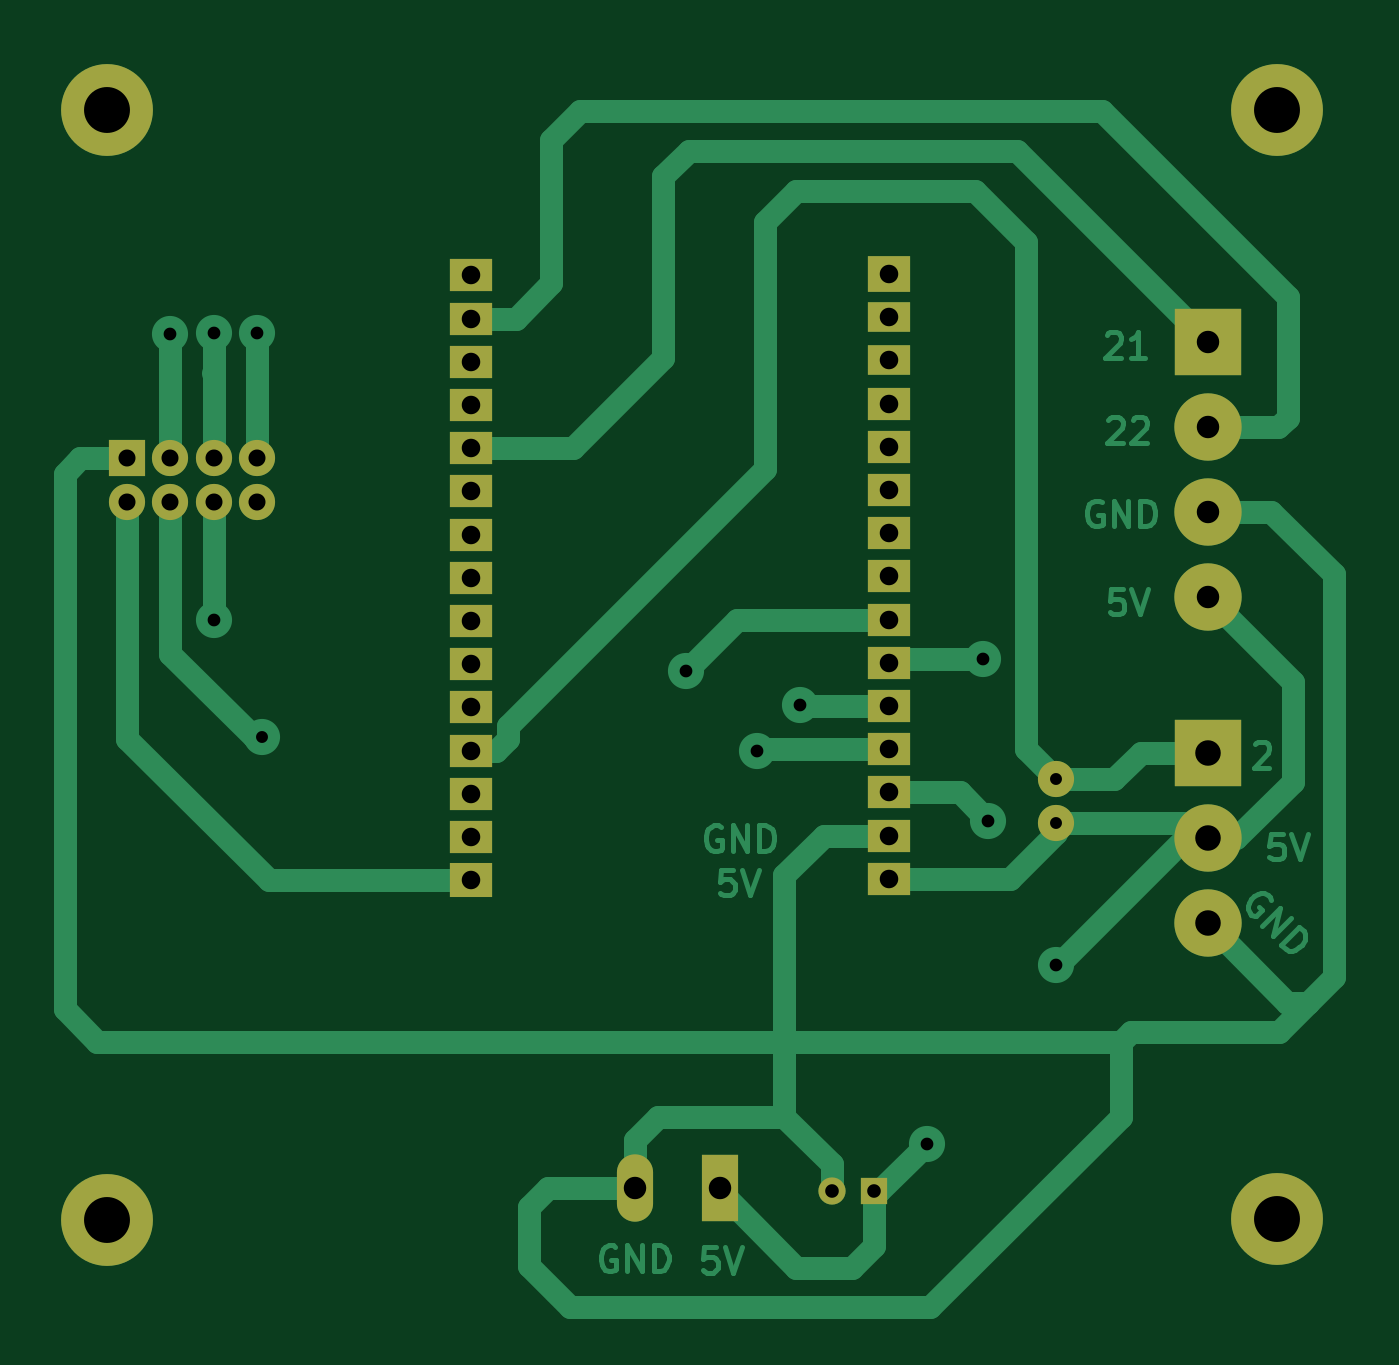
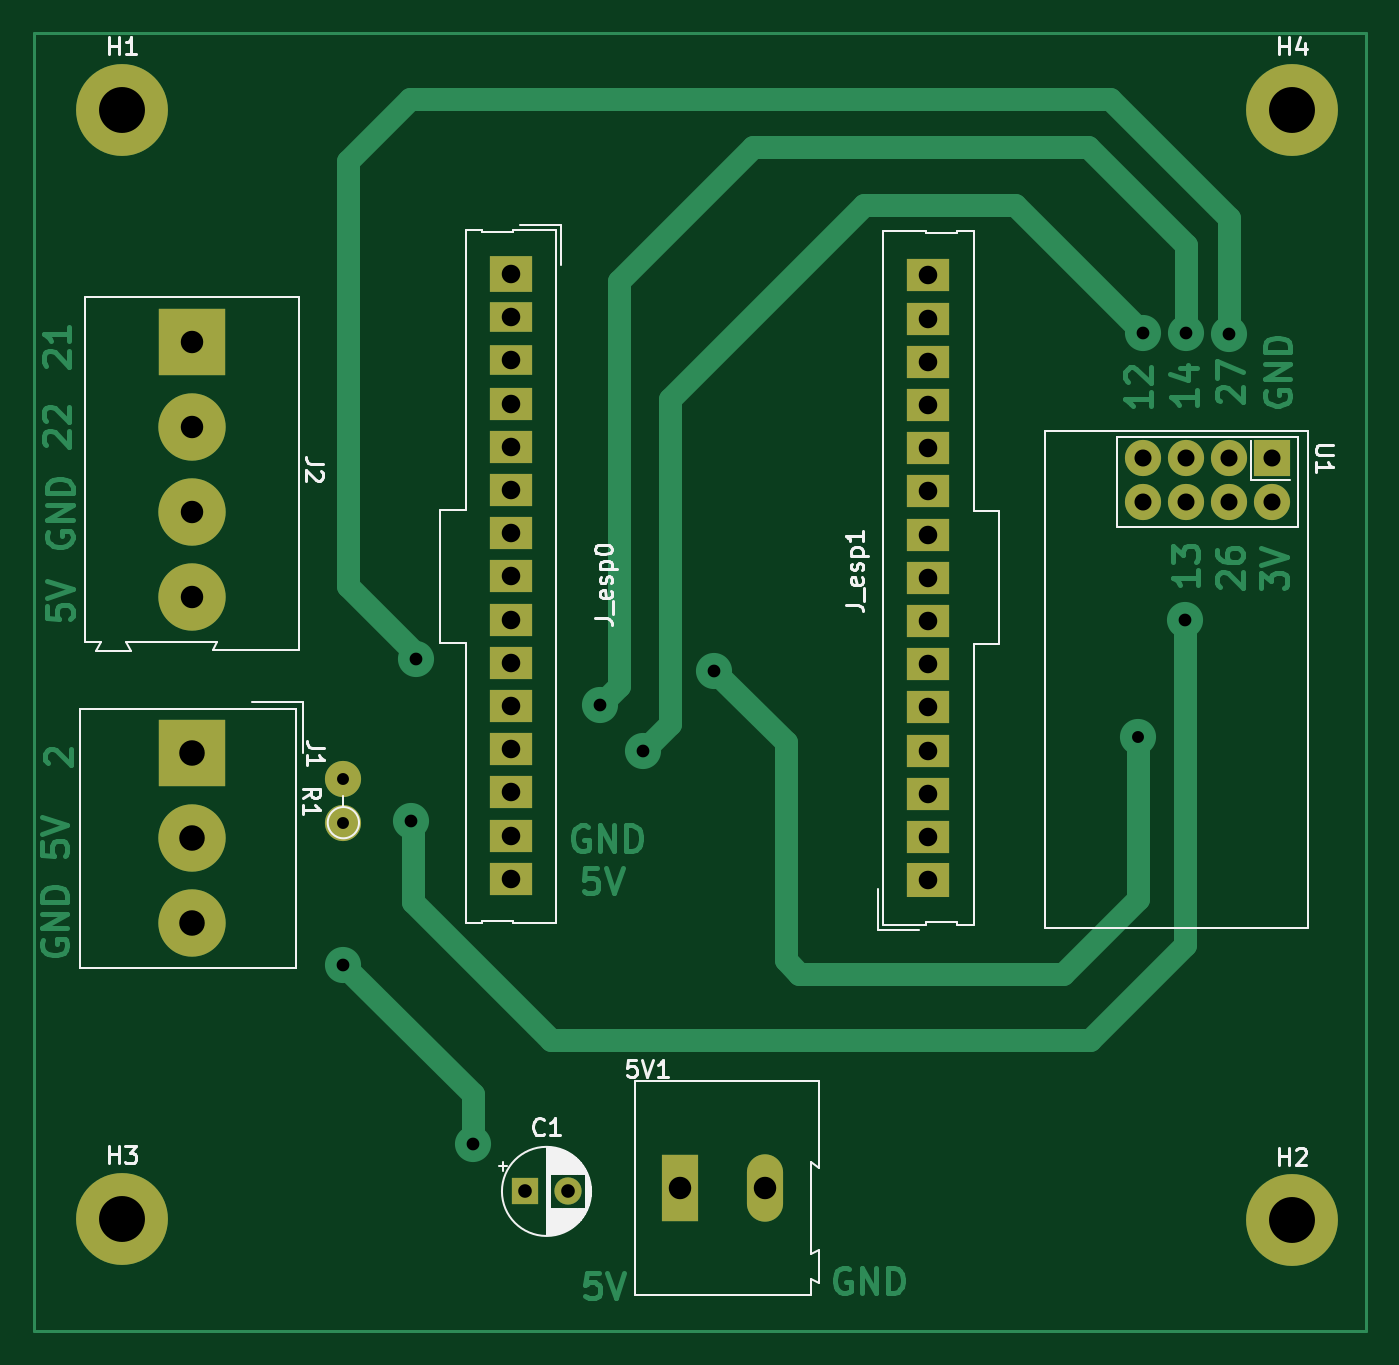
Circuit board: 11 layer files. Board 78.3 x 76.3 mm.
- bottom_copper: ambient_measurement-B_Cu.gbr (17984 bytes)
- bottom_mask: ambient_measurement-B_Mask.gbr (2573 bytes)
- paste: ambient_measurement-B_Paste.gbr (478 bytes)
- bottom_silk: ambient_measurement-B_Silkscreen.gbr (19089 bytes)
- outline: ambient_measurement-Edge_Cuts.gbr (451 bytes)
- top_copper: ambient_measurement-F_Cu.gbr (17572 bytes)
- top_mask: ambient_measurement-F_Mask.gbr (2573 bytes)
- paste: ambient_measurement-F_Paste.gbr (478 bytes)
- top_silk: ambient_measurement-F_Silkscreen.gbr (479 bytes)
- drill: ambient_measurement-NPTH.drl (291 bytes)
- drill: ambient_measurement-PTH.drl (1888 bytes)

=== bottom_copper: ambient_measurement-B_Cu.gbr (17984 bytes, source omitted) ===
=== bottom_mask: ambient_measurement-B_Mask.gbr ===
%TF.GenerationSoftware,KiCad,Pcbnew,6.0.11+dfsg-1*%
%TF.CreationDate,2023-05-31T09:31:02-05:00*%
%TF.ProjectId,ambient_measurement,616d6269-656e-4745-9f6d-656173757265,rev?*%
%TF.SameCoordinates,Original*%
%TF.FileFunction,Soldermask,Bot*%
%TF.FilePolarity,Negative*%
%FSLAX46Y46*%
G04 Gerber Fmt 4.6, Leading zero omitted, Abs format (unit mm)*
G04 Created by KiCad (PCBNEW 6.0.11+dfsg-1) date 2023-05-31 09:31:02*
%MOMM*%
%LPD*%
G01*
G04 APERTURE LIST*
%ADD10C,5.400000*%
%ADD11R,2.125000X3.960000*%
%ADD12O,2.125000X3.960000*%
%ADD13O,2.125000X2.125000*%
%ADD14C,2.125000*%
%ADD15R,1.600000X1.600000*%
%ADD16C,1.600000*%
%ADD17R,3.960000X3.960000*%
%ADD18C,3.960000*%
%ADD19O,3.960000X3.960000*%
%ADD20R,2.125000X2.125000*%
%ADD21R,2.540000X2.000000*%
%ADD22R,2.540000X1.950000*%
%ADD23R,2.540000X2.100000*%
%ADD24R,2.540000X1.740000*%
G04 APERTURE END LIST*
D10*
%TO.C,H2*%
X179866310Y-123700000D03*
%TD*%
D11*
%TO.C,5V1*%
X215871422Y-121800000D03*
D12*
X210871422Y-121800000D03*
%TD*%
D13*
%TO.C,R1*%
X235666310Y-97780000D03*
D14*
X235666310Y-100320000D03*
%TD*%
D15*
%TO.C,C1*%
X224971422Y-122000000D03*
D16*
X222471422Y-122000000D03*
%TD*%
D17*
%TO.C,J1*%
X244558810Y-96242500D03*
D18*
X244558810Y-101242500D03*
X244558810Y-106242500D03*
%TD*%
D17*
%TO.C,J2*%
X244566310Y-72040000D03*
D19*
X244566310Y-77040000D03*
X244566310Y-82040000D03*
X244566310Y-87040000D03*
%TD*%
D10*
%TO.C,H4*%
X179866310Y-58400000D03*
%TD*%
D20*
%TO.C,U1*%
X181041310Y-78900000D03*
D14*
X181041310Y-81440000D03*
X183581310Y-78900000D03*
X183581310Y-81440000D03*
X186121310Y-78900000D03*
X186121310Y-81440000D03*
X188661310Y-78900000D03*
X188661310Y-81440000D03*
%TD*%
D21*
%TO.C,J_esp1*%
X201275810Y-103699000D03*
D22*
X201275810Y-101159000D03*
X201275810Y-98619000D03*
X201275810Y-96079000D03*
X201275810Y-93539000D03*
X201275810Y-90999000D03*
X201275810Y-88459000D03*
X201275810Y-85919000D03*
X201275810Y-83379000D03*
X201275810Y-80839000D03*
X201275810Y-78299000D03*
X201275810Y-75759000D03*
X201275810Y-73219000D03*
X201275810Y-70679000D03*
X201275810Y-68139000D03*
%TD*%
D10*
%TO.C,H3*%
X248666310Y-123600000D03*
%TD*%
D23*
%TO.C,J_esp0*%
X225816310Y-68060000D03*
D24*
X225816310Y-70600000D03*
X225816310Y-73140000D03*
D22*
X225816310Y-75680000D03*
X225816310Y-78220000D03*
X225816310Y-80760000D03*
X225816310Y-83300000D03*
X225816310Y-85840000D03*
X225816310Y-88380000D03*
X225816310Y-90920000D03*
X225816310Y-93460000D03*
X225816310Y-96000000D03*
X225816310Y-98540000D03*
X225816310Y-101080000D03*
X225816310Y-103620000D03*
%TD*%
D10*
%TO.C,H1*%
X248666310Y-58400000D03*
%TD*%
M02*

=== paste: ambient_measurement-B_Paste.gbr ===
%TF.GenerationSoftware,KiCad,Pcbnew,6.0.11+dfsg-1*%
%TF.CreationDate,2023-05-31T09:31:01-05:00*%
%TF.ProjectId,ambient_measurement,616d6269-656e-4745-9f6d-656173757265,rev?*%
%TF.SameCoordinates,Original*%
%TF.FileFunction,Paste,Bot*%
%TF.FilePolarity,Positive*%
%FSLAX46Y46*%
G04 Gerber Fmt 4.6, Leading zero omitted, Abs format (unit mm)*
G04 Created by KiCad (PCBNEW 6.0.11+dfsg-1) date 2023-05-31 09:31:01*
%MOMM*%
%LPD*%
G01*
G04 APERTURE LIST*
G04 APERTURE END LIST*
M02*

=== bottom_silk: ambient_measurement-B_Silkscreen.gbr (19089 bytes, source omitted) ===
=== outline: ambient_measurement-Edge_Cuts.gbr ===
%TF.GenerationSoftware,KiCad,Pcbnew,6.0.11+dfsg-1*%
%TF.CreationDate,2023-05-31T09:31:02-05:00*%
%TF.ProjectId,ambient_measurement,616d6269-656e-4745-9f6d-656173757265,rev?*%
%TF.SameCoordinates,Original*%
%TF.FileFunction,Profile,NP*%
%FSLAX46Y46*%
G04 Gerber Fmt 4.6, Leading zero omitted, Abs format (unit mm)*
G04 Created by KiCad (PCBNEW 6.0.11+dfsg-1) date 2023-05-31 09:31:02*
%MOMM*%
%LPD*%
G01*
G04 APERTURE LIST*
G04 APERTURE END LIST*
M02*

=== top_copper: ambient_measurement-F_Cu.gbr (17572 bytes, source omitted) ===
=== top_mask: ambient_measurement-F_Mask.gbr ===
%TF.GenerationSoftware,KiCad,Pcbnew,6.0.11+dfsg-1*%
%TF.CreationDate,2023-05-31T09:31:01-05:00*%
%TF.ProjectId,ambient_measurement,616d6269-656e-4745-9f6d-656173757265,rev?*%
%TF.SameCoordinates,Original*%
%TF.FileFunction,Soldermask,Top*%
%TF.FilePolarity,Negative*%
%FSLAX46Y46*%
G04 Gerber Fmt 4.6, Leading zero omitted, Abs format (unit mm)*
G04 Created by KiCad (PCBNEW 6.0.11+dfsg-1) date 2023-05-31 09:31:01*
%MOMM*%
%LPD*%
G01*
G04 APERTURE LIST*
%ADD10C,5.400000*%
%ADD11R,2.125000X3.960000*%
%ADD12O,2.125000X3.960000*%
%ADD13O,2.125000X2.125000*%
%ADD14C,2.125000*%
%ADD15R,1.600000X1.600000*%
%ADD16C,1.600000*%
%ADD17R,3.960000X3.960000*%
%ADD18C,3.960000*%
%ADD19O,3.960000X3.960000*%
%ADD20R,2.125000X2.125000*%
%ADD21R,2.540000X2.000000*%
%ADD22R,2.540000X1.950000*%
%ADD23R,2.540000X2.100000*%
%ADD24R,2.540000X1.740000*%
G04 APERTURE END LIST*
D10*
%TO.C,H2*%
X179866310Y-123700000D03*
%TD*%
D11*
%TO.C,5V1*%
X215871422Y-121800000D03*
D12*
X210871422Y-121800000D03*
%TD*%
D13*
%TO.C,R1*%
X235666310Y-97780000D03*
D14*
X235666310Y-100320000D03*
%TD*%
D15*
%TO.C,C1*%
X224971422Y-122000000D03*
D16*
X222471422Y-122000000D03*
%TD*%
D17*
%TO.C,J1*%
X244558810Y-96242500D03*
D18*
X244558810Y-101242500D03*
X244558810Y-106242500D03*
%TD*%
D17*
%TO.C,J2*%
X244566310Y-72040000D03*
D19*
X244566310Y-77040000D03*
X244566310Y-82040000D03*
X244566310Y-87040000D03*
%TD*%
D10*
%TO.C,H4*%
X179866310Y-58400000D03*
%TD*%
D20*
%TO.C,U1*%
X181041310Y-78900000D03*
D14*
X181041310Y-81440000D03*
X183581310Y-78900000D03*
X183581310Y-81440000D03*
X186121310Y-78900000D03*
X186121310Y-81440000D03*
X188661310Y-78900000D03*
X188661310Y-81440000D03*
%TD*%
D21*
%TO.C,J_esp1*%
X201275810Y-103699000D03*
D22*
X201275810Y-101159000D03*
X201275810Y-98619000D03*
X201275810Y-96079000D03*
X201275810Y-93539000D03*
X201275810Y-90999000D03*
X201275810Y-88459000D03*
X201275810Y-85919000D03*
X201275810Y-83379000D03*
X201275810Y-80839000D03*
X201275810Y-78299000D03*
X201275810Y-75759000D03*
X201275810Y-73219000D03*
X201275810Y-70679000D03*
X201275810Y-68139000D03*
%TD*%
D10*
%TO.C,H3*%
X248666310Y-123600000D03*
%TD*%
D23*
%TO.C,J_esp0*%
X225816310Y-68060000D03*
D24*
X225816310Y-70600000D03*
X225816310Y-73140000D03*
D22*
X225816310Y-75680000D03*
X225816310Y-78220000D03*
X225816310Y-80760000D03*
X225816310Y-83300000D03*
X225816310Y-85840000D03*
X225816310Y-88380000D03*
X225816310Y-90920000D03*
X225816310Y-93460000D03*
X225816310Y-96000000D03*
X225816310Y-98540000D03*
X225816310Y-101080000D03*
X225816310Y-103620000D03*
%TD*%
D10*
%TO.C,H1*%
X248666310Y-58400000D03*
%TD*%
M02*

=== paste: ambient_measurement-F_Paste.gbr ===
%TF.GenerationSoftware,KiCad,Pcbnew,6.0.11+dfsg-1*%
%TF.CreationDate,2023-05-31T09:31:01-05:00*%
%TF.ProjectId,ambient_measurement,616d6269-656e-4745-9f6d-656173757265,rev?*%
%TF.SameCoordinates,Original*%
%TF.FileFunction,Paste,Top*%
%TF.FilePolarity,Positive*%
%FSLAX46Y46*%
G04 Gerber Fmt 4.6, Leading zero omitted, Abs format (unit mm)*
G04 Created by KiCad (PCBNEW 6.0.11+dfsg-1) date 2023-05-31 09:31:01*
%MOMM*%
%LPD*%
G01*
G04 APERTURE LIST*
G04 APERTURE END LIST*
M02*

=== top_silk: ambient_measurement-F_Silkscreen.gbr ===
%TF.GenerationSoftware,KiCad,Pcbnew,6.0.11+dfsg-1*%
%TF.CreationDate,2023-05-31T09:31:01-05:00*%
%TF.ProjectId,ambient_measurement,616d6269-656e-4745-9f6d-656173757265,rev?*%
%TF.SameCoordinates,Original*%
%TF.FileFunction,Legend,Top*%
%TF.FilePolarity,Positive*%
%FSLAX46Y46*%
G04 Gerber Fmt 4.6, Leading zero omitted, Abs format (unit mm)*
G04 Created by KiCad (PCBNEW 6.0.11+dfsg-1) date 2023-05-31 09:31:01*
%MOMM*%
%LPD*%
G01*
G04 APERTURE LIST*
G04 APERTURE END LIST*
M02*

=== drill: ambient_measurement-NPTH.drl ===
M48
; DRILL file {KiCad 6.0.11+dfsg-1} date Wed 31 May 2023 09:31:06 AM -05
; FORMAT={-:-/ absolute / inch / decimal}
; #@! TF.CreationDate,2023-05-31T09:31:06-05:00
; #@! TF.GenerationSoftware,Kicad,Pcbnew,6.0.11+dfsg-1
; #@! TF.FileFunction,NonPlated,1,2,NPTH
FMAT,2
INCH
%
G90
G05
T0
M30

=== drill: ambient_measurement-PTH.drl ===
M48
; DRILL file {KiCad 6.0.11+dfsg-1} date Wed 31 May 2023 09:31:06 AM -05
; FORMAT={-:-/ absolute / inch / decimal}
; #@! TF.CreationDate,2023-05-31T09:31:06-05:00
; #@! TF.GenerationSoftware,Kicad,Pcbnew,6.0.11+dfsg-1
; #@! TF.FileFunction,Plated,1,2,PTH
FMAT,2
INCH
; #@! TA.AperFunction,Plated,PTH,ViaDrill
T1C0.0276
; #@! TA.AperFunction,Plated,PTH,ComponentDrill
T2C0.0276
; #@! TA.AperFunction,Plated,PTH,ViaDrill
T3C0.0295
; #@! TA.AperFunction,Plated,PTH,ComponentDrill
T4C0.0315
; #@! TA.AperFunction,Plated,PTH,ComponentDrill
T5C0.0394
; #@! TA.AperFunction,Plated,PTH,ComponentDrill
T6C0.0429
; #@! TA.AperFunction,Plated,PTH,ComponentDrill
T7C0.0520
; #@! TA.AperFunction,Plated,PTH,ComponentDrill
T8C0.0591
; #@! TA.AperFunction,Plated,PTH,ComponentDrill
T9C0.1063
%
G90
G05
T1
X7.4396Y-3.752
T2
X9.2782Y-3.8496
X9.2782Y-3.9496
T3
X7.2276Y-2.8183
X7.3276Y-2.8167
X7.3294Y-3.4803
X7.4278Y-2.815
X8.4199Y-3.5984
X8.5853Y-3.7835
X8.6837Y-3.6772
X8.979Y-4.6929
X9.1089Y-3.5709
X9.1207Y-3.9449
X9.2782Y-4.2795
T4
X8.7587Y-4.8031
X8.8571Y-4.8031
T5
X7.1276Y-3.1063
X7.1276Y-3.2063
X7.2276Y-3.1063
X7.2276Y-3.2063
X7.3276Y-3.1063
X7.3276Y-3.2063
X7.4276Y-3.1063
X7.4276Y-3.2063
T6
X7.9242Y-2.6826
X7.9242Y-2.7826
X7.9242Y-2.8826
X7.9242Y-2.9826
X7.9242Y-3.0826
X7.9242Y-3.1826
X7.9242Y-3.2826
X7.9242Y-3.3826
X7.9242Y-3.4826
X7.9242Y-3.5826
X7.9242Y-3.6826
X7.9242Y-3.7826
X7.9242Y-3.8826
X7.9242Y-3.9826
X7.9242Y-4.0826
X8.8904Y-2.6795
X8.8904Y-2.7795
X8.8904Y-2.8795
X8.8904Y-2.9795
X8.8904Y-3.0795
X8.8904Y-3.1795
X8.8904Y-3.2795
X8.8904Y-3.3795
X8.8904Y-3.4795
X8.8904Y-3.5795
X8.8904Y-3.6795
X8.8904Y-3.7795
X8.8904Y-3.8795
X8.8904Y-3.9795
X8.8904Y-4.0795
T7
X8.302Y-4.7953
X8.4989Y-4.7953
X9.6286Y-2.8362
X9.6286Y-3.0331
X9.6286Y-3.2299
X9.6286Y-3.4268
T8
X9.6283Y-3.7891
X9.6283Y-3.9859
X9.6283Y-4.1828
T9
X7.0814Y-2.2992
X7.0814Y-4.8701
X9.79Y-2.2992
X9.79Y-4.8661
T0
M30
